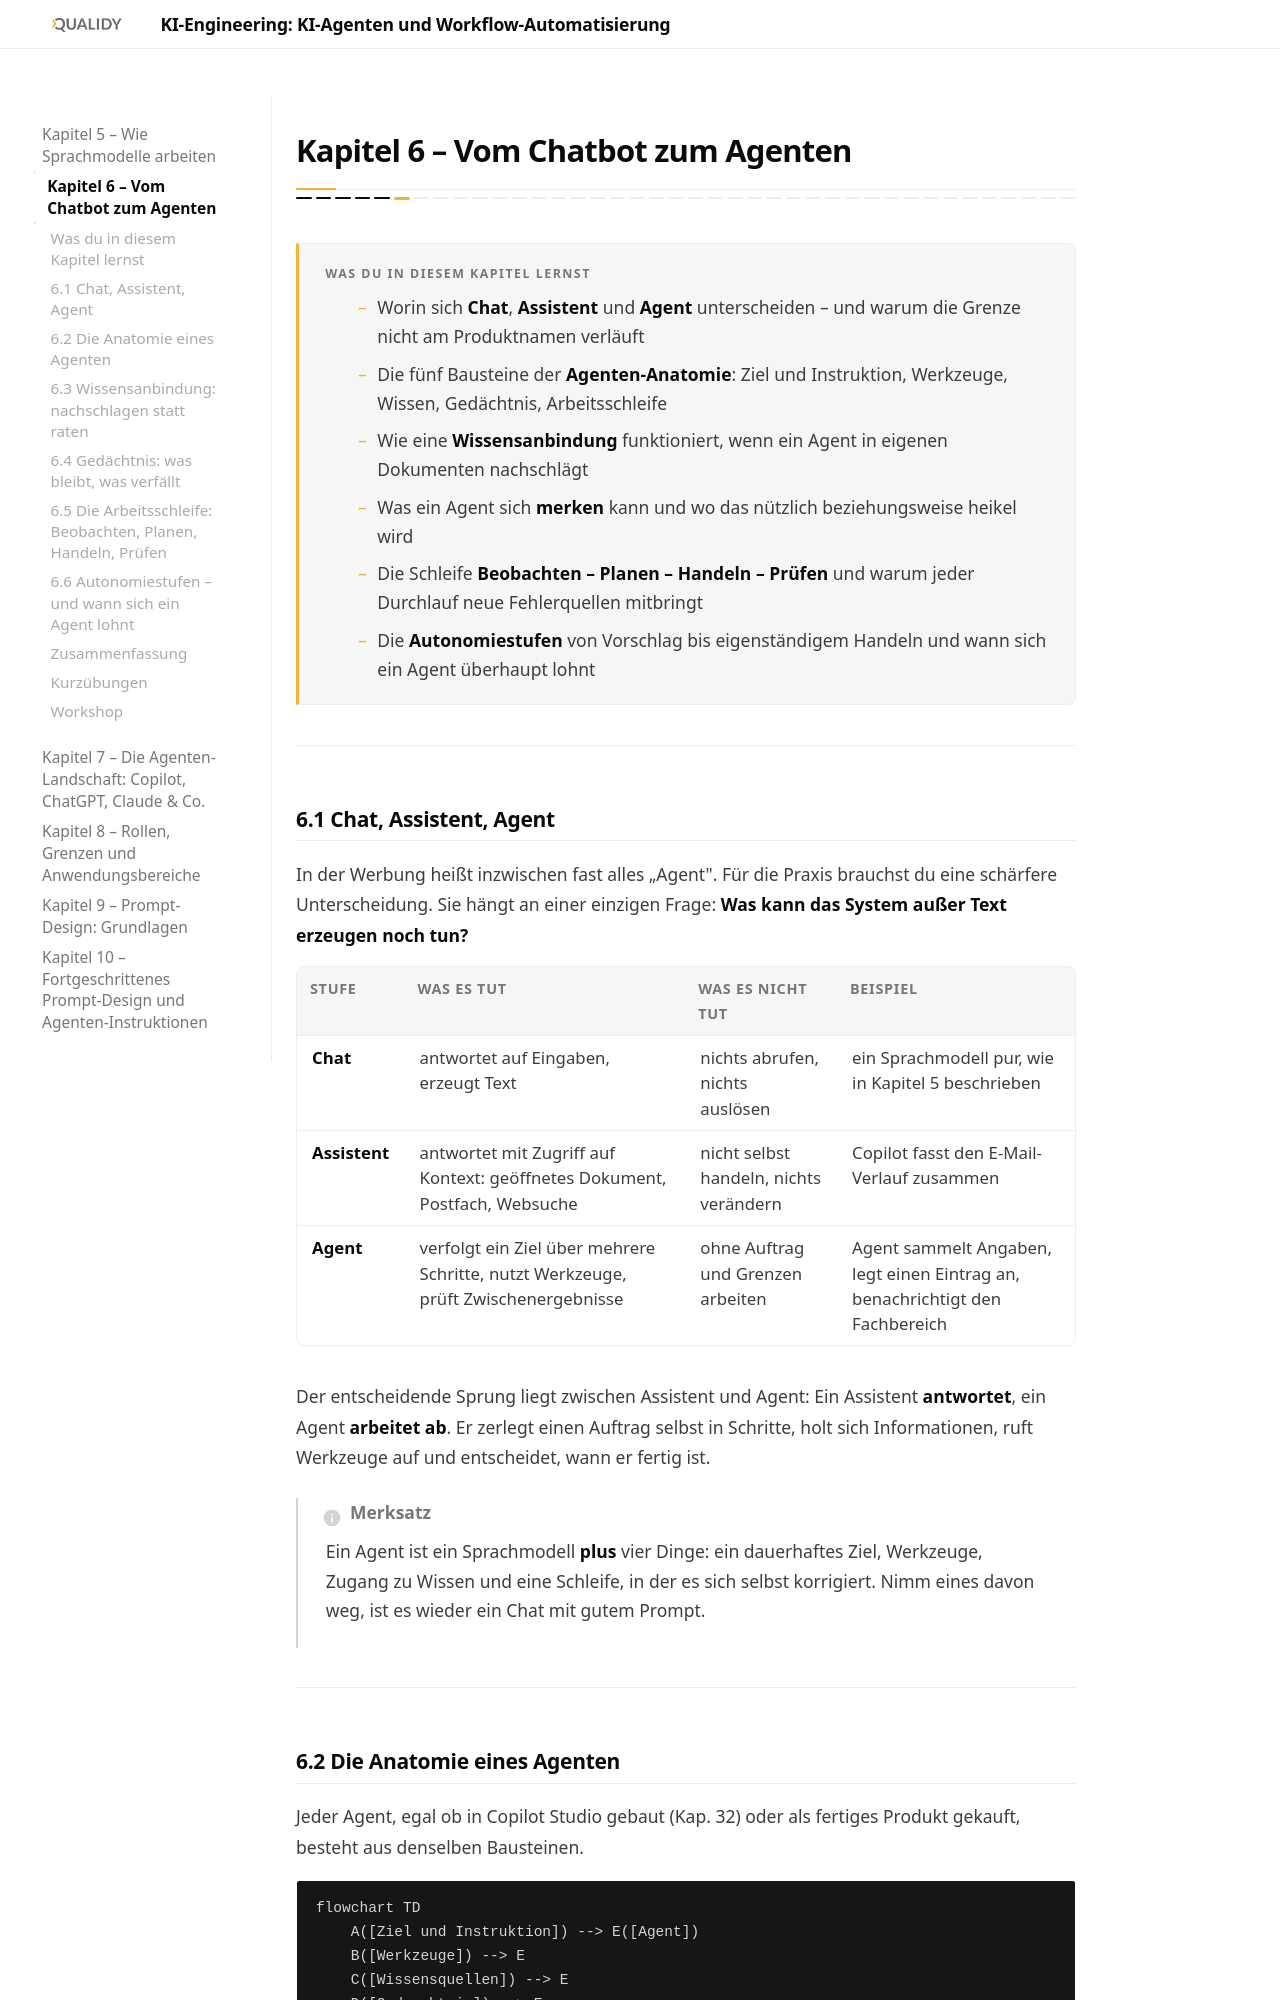

repository: Qualidy/KI-Engineering-KI-Agenten-und-Workflow-Automatisierung · page: content/kapitel6/index.html · generator: mkdocs

# Kapitel 6 – Vom Chatbot zum Agenten

{{ progress(6) }}

<div class="lernziele" markdown>
<h3>Was du in diesem Kapitel lernst</h3>

- Worin sich **Chat**, **Assistent** und **Agent** unterscheiden – und warum die Grenze nicht am Produktnamen verläuft
- Die fünf Bausteine der **Agenten-Anatomie**: Ziel und Instruktion, Werkzeuge, Wissen, Gedächtnis, Arbeitsschleife
- Wie eine **Wissensanbindung** funktioniert, wenn ein Agent in eigenen Dokumenten nachschlägt
- Was ein Agent sich **merken** kann und wo das nützlich beziehungsweise heikel wird
- Die Schleife **Beobachten – Planen – Handeln – Prüfen** und warum jeder Durchlauf neue Fehlerquellen mitbringt
- Die **Autonomiestufen** von Vorschlag bis eigenständigem Handeln und wann sich ein Agent überhaupt lohnt
</div>

---

## 6.1 Chat, Assistent, Agent

In der Werbung heißt inzwischen fast alles „Agent". Für die Praxis brauchst du eine schärfere Unterscheidung. Sie hängt an einer einzigen Frage: **Was kann das System außer Text erzeugen noch tun?**

| Stufe | Was es tut | Was es nicht tut | Beispiel |
|---|---|---|---|
| **Chat** | antwortet auf Eingaben, erzeugt Text | nichts abrufen, nichts auslösen | ein Sprachmodell pur, wie in Kapitel 5 beschrieben |
| **Assistent** | antwortet mit Zugriff auf Kontext: geöffnetes Dokument, Postfach, Websuche | nicht selbst handeln, nichts verändern | Copilot fasst den E-Mail-Verlauf zusammen |
| **Agent** | verfolgt ein Ziel über mehrere Schritte, nutzt Werkzeuge, prüft Zwischenergebnisse | ohne Auftrag und Grenzen arbeiten | Agent sammelt Angaben, legt einen Eintrag an, benachrichtigt den Fachbereich |

Der entscheidende Sprung liegt zwischen Assistent und Agent: Ein Assistent **antwortet**, ein Agent **arbeitet ab**. Er zerlegt einen Auftrag selbst in Schritte, holt sich Informationen, ruft Werkzeuge auf und entscheidet, wann er fertig ist.

!!! info "Merksatz"
    Ein Agent ist ein Sprachmodell **plus** vier Dinge: ein dauerhaftes Ziel, Werkzeuge, Zugang zu Wissen und eine Schleife, in der es sich selbst korrigiert. Nimm eines davon weg, ist es wieder ein Chat mit gutem Prompt.

---
